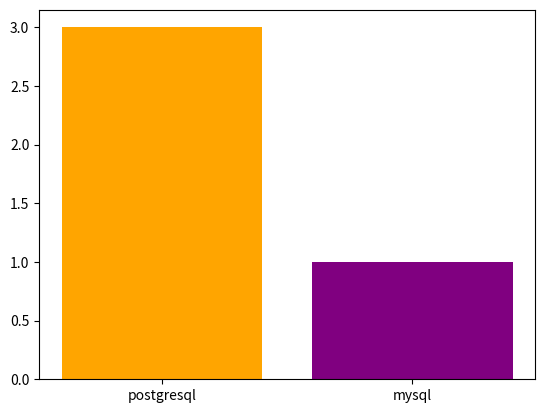

Recreate this plot in Python.
import matplotlib.pyplot as plt

fix, ax = plt.subplots()#(2, 2)

databaseNames = ['postgresql', 'mysql']
barColors = ['orange', 'purple']

y = [3, 1]

ax.name = "Insert"
ax.bar(databaseNames, y, color=barColors)

plt.show()
